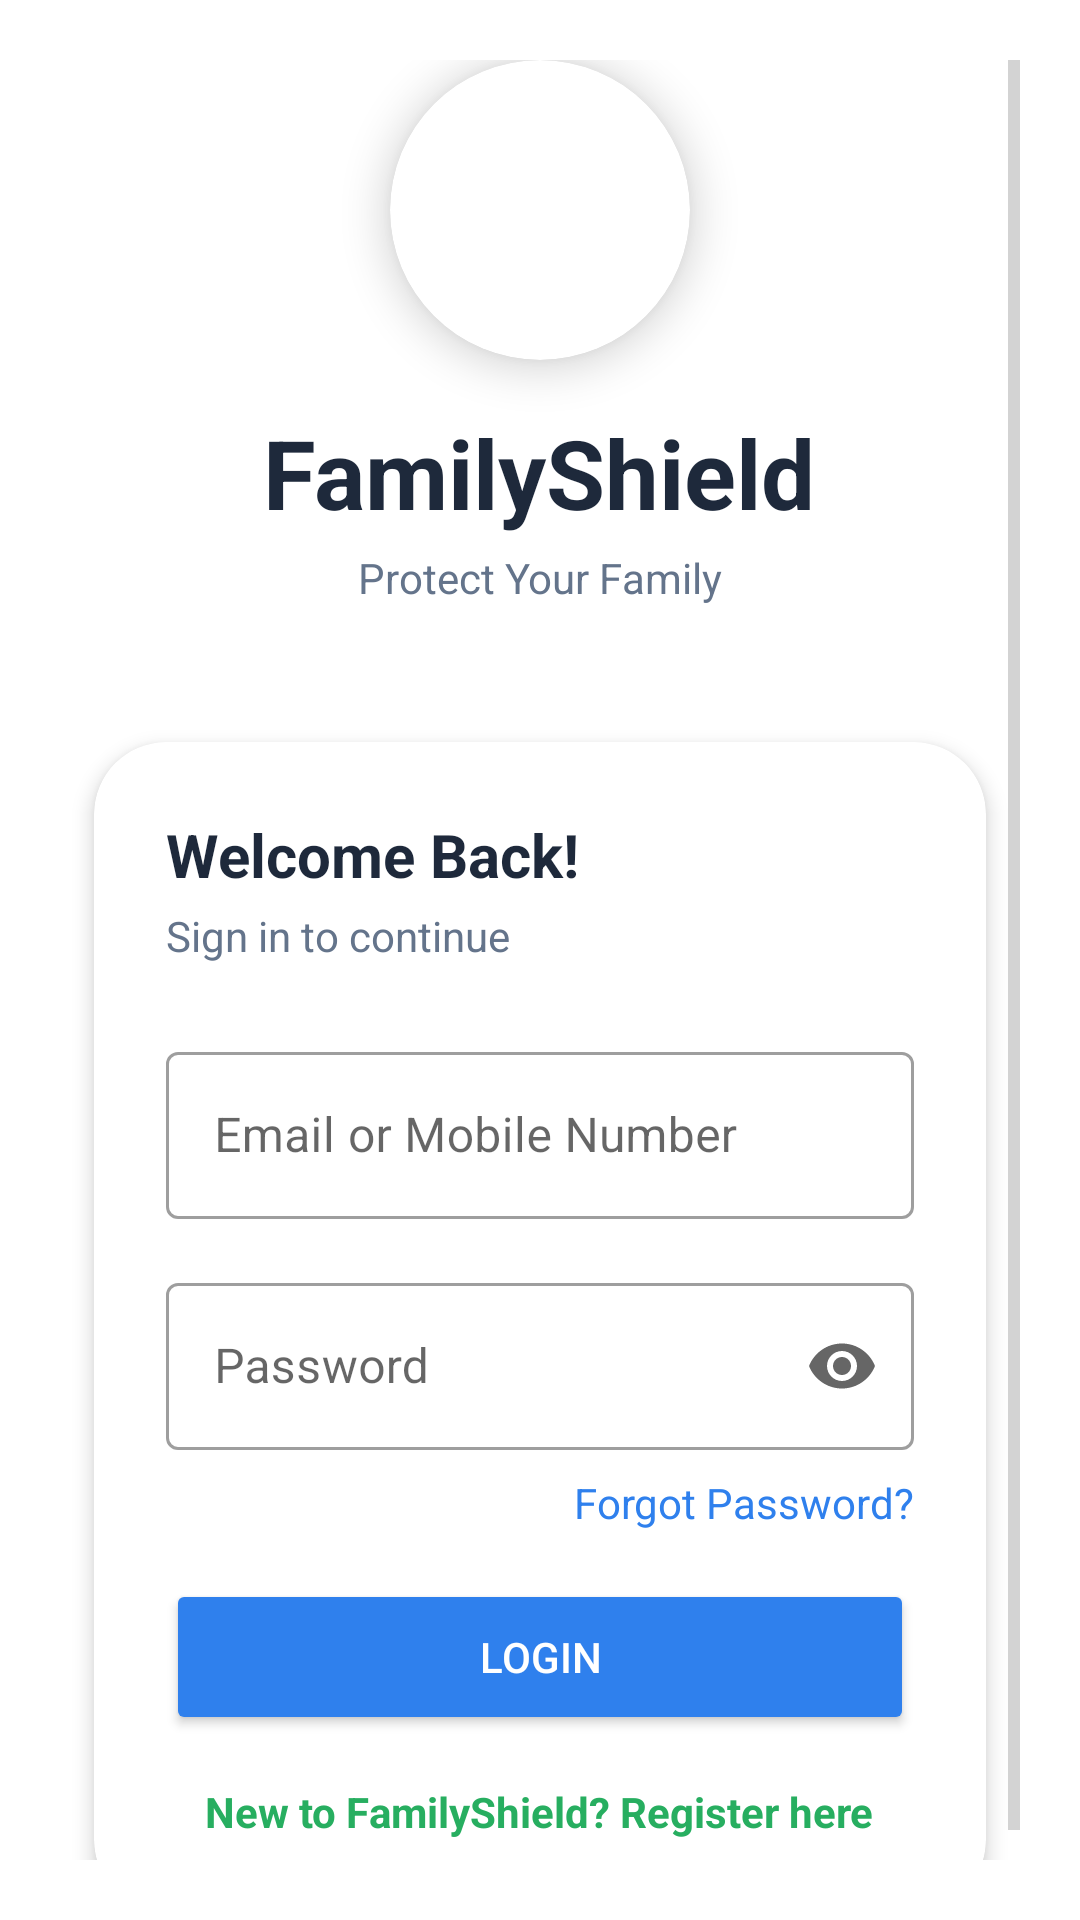

This screen was rendered from an Android layout file. Write that file and the resources it references.
<!-- AndroidManifest.xml: application theme Theme.FamilyShield -->
<!-- res/layout/activity_login.xml -->
<?xml version="1.0" encoding="utf-8"?>
<ScrollView
    xmlns:android="http://schemas.android.com/apk/res/android"
    xmlns:app="http://schemas.android.com/apk/res-auto"
    android:layout_width="match_parent"
    android:layout_height="match_parent"
    android:background="@drawable/bg"
    android:padding="20dp">

    <LinearLayout
        android:layout_width="match_parent"
        android:layout_height="wrap_content"
        android:orientation="vertical">

        
        <androidx.cardview.widget.CardView
            android:id="@+id/logoCard"
            android:layout_width="100dp"
            android:layout_height="100dp"
            app:cardCornerRadius="50dp"
            app:cardElevation="8dp"
            android:layout_gravity="center"
            app:cardBackgroundColor="#FFFFFF">

            <ImageView
                android:id="@+id/ivLogo"
                android:layout_width="80dp"
                android:layout_height="80dp"
                android:layout_gravity="center"
                android:src="@drawable/ic_shield"
                android:contentDescription="App Logo"
                android:tint="#2F80ED"/>
        </androidx.cardview.widget.CardView>

        
        <TextView
            android:id="@+id/tvTitle"
            android:layout_width="wrap_content"
            android:layout_height="wrap_content"
            android:text="FamilyShield"
            android:textSize="32sp"
            android:textStyle="bold"
            android:textColor="#1E293B"
            android:layout_gravity="center"
            android:layout_marginTop="16dp"/>

        
        <TextView
            android:id="@+id/tvSubtitle"
            android:layout_width="wrap_content"
            android:layout_height="wrap_content"
            android:text="Protect Your Family"
            android:textSize="14sp"
            android:textColor="#64748B"
            android:layout_gravity="center"
            android:layout_marginTop="4dp"/>

        
        <androidx.cardview.widget.CardView
            android:id="@+id/contentCard"
            android:layout_width="match_parent"
            android:layout_height="wrap_content"
            app:cardCornerRadius="24dp"
            app:cardElevation="4dp"
            app:cardBackgroundColor="#FFFFFF"
            android:layout_marginTop="32dp"
            app:cardUseCompatPadding="true">

            <LinearLayout
                android:layout_width="match_parent"
                android:layout_height="wrap_content"
                android:orientation="vertical"
                android:padding="24dp">

                
                <TextView
                    android:layout_width="wrap_content"
                    android:layout_height="wrap_content"
                    android:text="Welcome Back!"
                    android:textSize="20sp"
                    android:textStyle="bold"
                    android:textColor="#1E293B"
                    android:layout_marginBottom="4dp"/>

                <TextView
                    android:layout_width="wrap_content"
                    android:layout_height="wrap_content"
                    android:text="Sign in to continue"
                    android:textSize="14sp"
                    android:textColor="#64748B"
                    android:layout_marginBottom="24dp"/>

                
                <com.google.android.material.textfield.TextInputLayout
                    android:id="@+id/inputEmailMobile"
                    android:layout_width="match_parent"
                    android:layout_height="wrap_content"
                    android:hint="Email or Mobile Number"
                    style="@style/Widget.MaterialComponents.TextInputLayout.OutlinedBox">

                    <com.google.android.material.textfield.TextInputEditText
                        android:id="@+id/edtEmailMobile"
                        android:layout_width="match_parent"
                        android:layout_height="wrap_content"
                        android:inputType="text"
                        android:maxLines="1"/>
                </com.google.android.material.textfield.TextInputLayout>

                
                <com.google.android.material.textfield.TextInputLayout
                    android:id="@+id/inputPassword"
                    android:layout_width="match_parent"
                    android:layout_height="wrap_content"
                    android:hint="Password"
                    android:layout_marginTop="16dp"
                    style="@style/Widget.MaterialComponents.TextInputLayout.OutlinedBox"
                    app:endIconMode="password_toggle">

                    <com.google.android.material.textfield.TextInputEditText
                        android:id="@+id/edtPassword"
                        android:layout_width="match_parent"
                        android:layout_height="wrap_content"
                        android:inputType="textPassword"
                        android:maxLines="1"/>
                </com.google.android.material.textfield.TextInputLayout>

                
                <TextView
                    android:id="@+id/tvForgotPassword"
                    android:layout_width="wrap_content"
                    android:layout_height="wrap_content"
                    android:text="Forgot Password?"
                    android:textColor="#2F80ED"
                    android:layout_marginTop="8dp"
                    android:layout_gravity="end"/>

                
                <Button
                    android:id="@+id/btnLogin"
                    android:layout_width="match_parent"
                    android:layout_height="52dp"
                    android:text="Login"
                    android:layout_marginTop="16dp"
                    android:backgroundTint="#2F80ED"
                    android:textColor="@android:color/white"/>

                
                <TextView
                    android:id="@+id/tvNewUser"
                    android:layout_width="wrap_content"
                    android:layout_height="wrap_content"
                    android:text="New to FamilyShield? Register here"
                    android:textColor="#27AE60"
                    android:textSize="14sp"
                    android:textStyle="bold"
                    android:layout_gravity="center"
                    android:layout_marginTop="16dp"/>
            </LinearLayout>
        </androidx.cardview.widget.CardView>
    </LinearLayout>
</ScrollView>
<!-- resources referenced by this layout -->
<resources>
  <style name="Theme.FamilyShield" parent="Theme.MaterialComponents.Light.NoActionBar">
          
          <item name="colorPrimary">@color/purple_500</item>
          <item name="colorPrimaryDark">@color/purple_700</item>
          <item name="colorAccent">@color/teal_200</item>
  
          
          <item name="android:textColorPrimary">@android:color/black</item>
          <item name="android:textColorSecondary">@android:color/darker_gray</item>
          <item name="android:windowBackground">@android:color/white</item>
      </style>
  <color name="purple_500">#FF6200EE</color>
  <color name="purple_700">#FF3700B3</color>
  <color name="teal_200">#FF03DAC5</color>
</resources>
